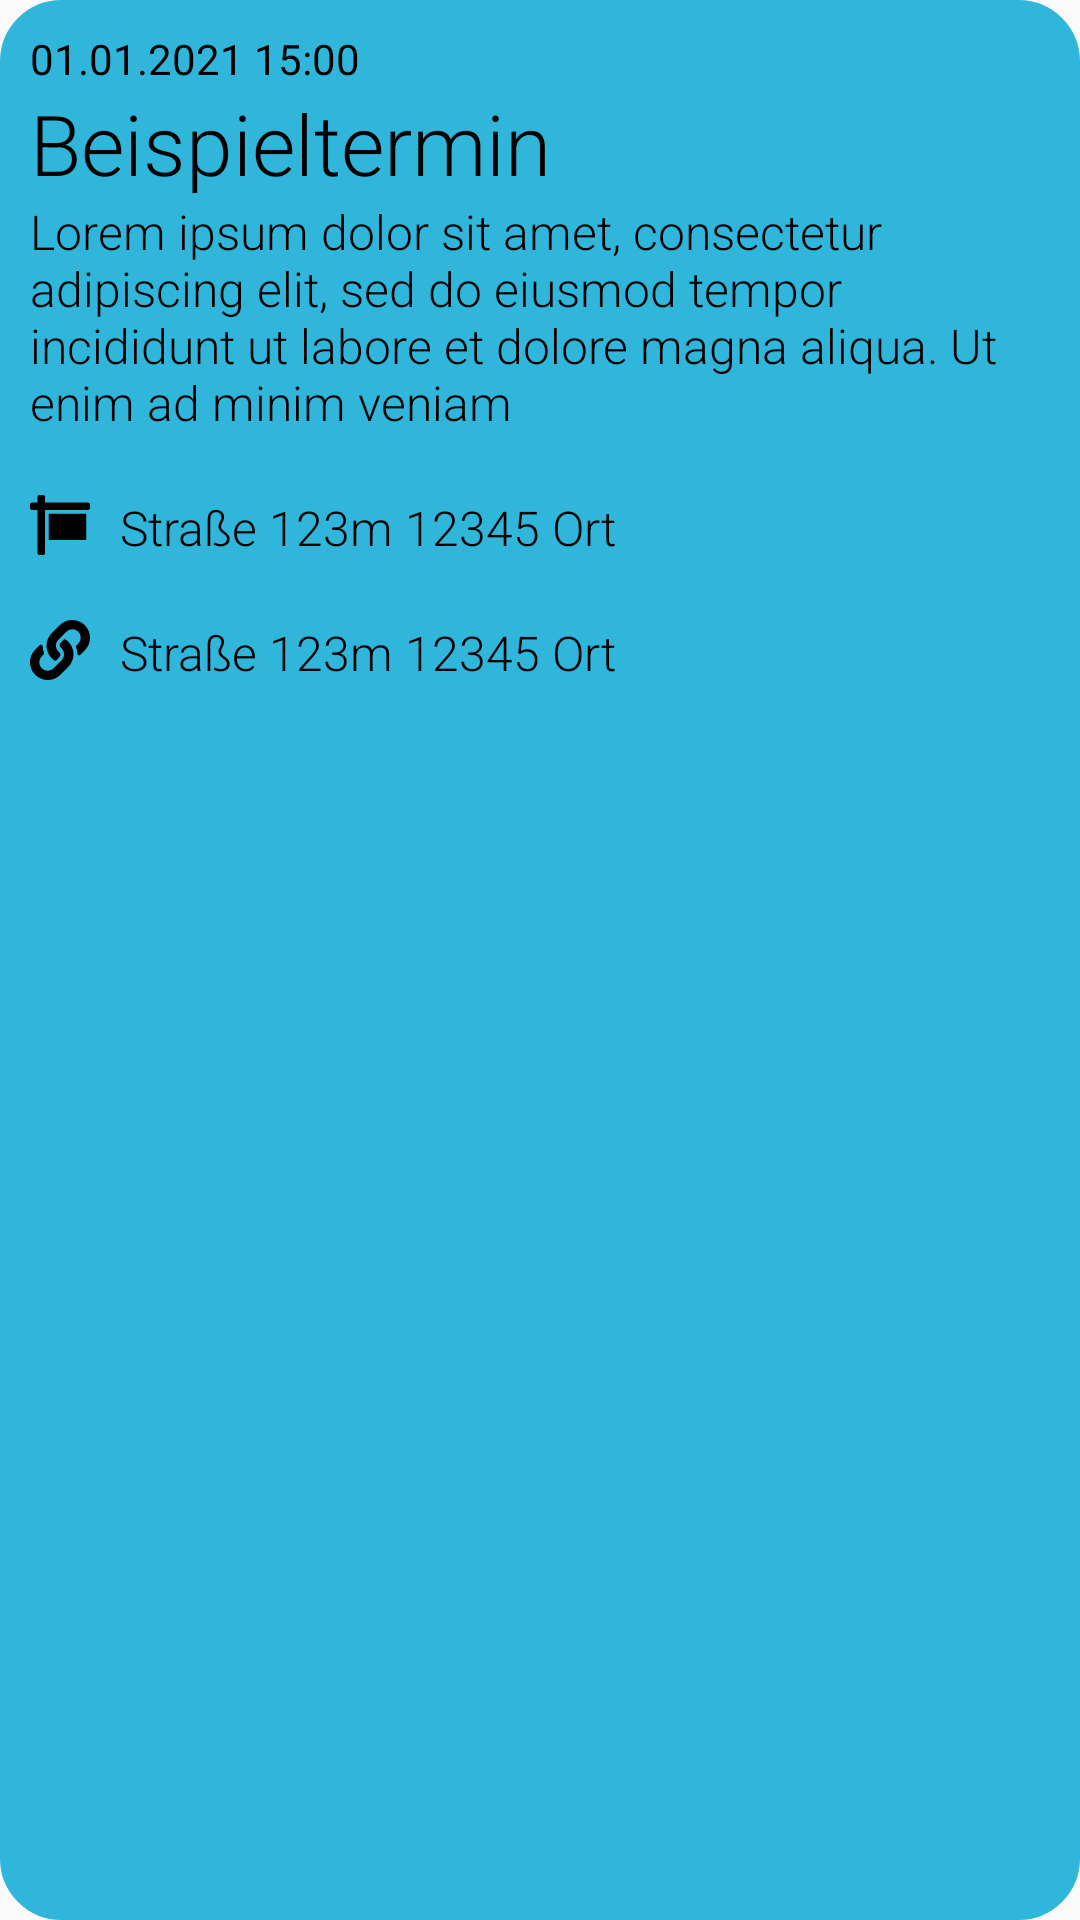

Android layout source for this screen:
<!-- AndroidManifest.xml: application theme Theme.DingensKirchen -->
<!-- res/layout/event_layout.xml -->
<?xml version="1.0" encoding="utf-8"?>
<androidx.constraintlayout.widget.ConstraintLayout
    xmlns:android="http://schemas.android.com/apk/res/android"
    xmlns:app="http://schemas.android.com/apk/res-auto"
    android:layout_width="match_parent"
    android:layout_height="wrap_content"
    android:background="@drawable/widget_rounded_corners"
    android:backgroundTint="@color/secondaryHighlight">

    <LinearLayout
        android:id="@+id/event_description_area"
        android:layout_width="match_parent"
        android:layout_height="wrap_content"
        android:layout_marginTop="10dp"
        android:layout_marginStart="10dp"
        android:layout_marginEnd="10dp"
        android:orientation="vertical"
        app:layout_constraintTop_toTopOf="parent"
        app:layout_constraintEnd_toEndOf="parent">

        <TextView
            android:id="@+id/event_date"
            android:layout_width="match_parent"
            android:layout_height="wrap_content"
            android:text="01.01.2021 15:00"
            android:textColor="@color/black"/>
        <TextView
            android:id="@+id/event_title"
            android:layout_width="match_parent"
            android:layout_height="wrap_content"
            android:text="Beispieltermin"
            android:textSize="28sp"
            android:fontFamily="sans-serif-light"
            android:textColor="@color/black"/>
        <TextView
            android:id="@+id/event_desc"
            android:layout_width="match_parent"
            android:layout_height="wrap_content"
            android:text="Lorem ipsum dolor sit amet, consectetur adipiscing elit, sed do eiusmod tempor incididunt ut labore et dolore magna aliqua. Ut enim ad minim veniam"
            android:textSize="16sp"
            android:fontFamily="sans-serif-light"
            android:textColor="@color/black"/>
    </LinearLayout>

    <LinearLayout
        android:id="@+id/event_location_area"
        android:layout_width="match_parent"
        android:layout_height="wrap_content"
        android:layout_marginTop="20dp"
        android:layout_marginStart="10dp"
        android:layout_marginEnd="10dp"
        app:layout_constraintTop_toBottomOf="@id/event_description_area"
        app:layout_constraintStart_toStartOf="parent"
        app:layout_constraintEnd_toEndOf="parent">
        <ImageView
            android:layout_width="20dp"
            android:layout_height="20dp"
            android:src="@drawable/ic_sign"
            app:tint="@color/black"/>
        <TextView
            android:id="@+id/event_location"
            android:layout_width="match_parent"
            android:layout_height="wrap_content"
            android:layout_marginStart="10dp"
            android:text="Straße 123m 12345 Ort"
            android:textSize="16sp"
            android:fontFamily="sans-serif-light"
            android:textColor="@color/black"/>
    </LinearLayout>

    <LinearLayout
        android:id="@+id/event_website_area"
        android:layout_width="match_parent"
        android:layout_height="wrap_content"
        android:layout_marginTop="20dp"
        android:layout_marginStart="10dp"
        android:layout_marginEnd="10dp"
        app:layout_constraintTop_toBottomOf="@id/event_location_area"
        app:layout_constraintStart_toStartOf="parent"
        app:layout_constraintEnd_toEndOf="parent">
        <ImageView
            android:layout_width="20dp"
            android:layout_height="20dp"
            android:src="@drawable/ic_link"
            app:tint="@color/black"/>
        <TextView
            android:id="@+id/event_website"
            android:layout_width="match_parent"
            android:layout_height="wrap_content"
            android:layout_marginStart="10dp"
            android:text="Straße 123m 12345 Ort"
            android:textSize="16sp"
            android:fontFamily="sans-serif-light"
            android:textColor="@color/black"/>
    </LinearLayout>

    <View
        android:layout_width="match_parent"
        android:layout_height="15dp"
        app:layout_constraintTop_toBottomOf="@id/event_website_area"/>

</androidx.constraintlayout.widget.ConstraintLayout>
<!-- resources referenced by this layout -->
<resources>
  <color name="black">#FF000000</color>
  <color name="secondaryHighlight">#30b6db</color>
  <!-- drawable ic_link (drawable) -->
  <vector xmlns:android="http://schemas.android.com/apk/res/android"
      android:width="36dp"
      android:height="36dp"
      android:viewportWidth="36"
      android:viewportHeight="36">
    <path
        android:fillColor="#FF000000"
        android:pathData="M22.965,13.035a10.682,10.682 0,0 1,0.025 15.088l-0.025,0.026L18.24,32.875A10.687,10.687 0,0 1,3.126 17.76l2.609,-2.609a1.124,1.124 0,0 1,1.919 0.746A12.956,12.956 0,0 0,8.335 19.6a1.132,1.132 0,0 1,-0.266 1.168l-0.92,0.92a5.063,5.063 0,1 0,7.114 7.2l4.725,-4.724a5.061,5.061 0,0 0,0 -7.16,5.267 5.267,0 0,0 -0.727,-0.6 1.128,1.128 0,0 1,-0.488 -0.886,2.8 2.8,0 0,1 0.823,-2.1l1.48,-1.48a1.13,1.13 0,0 1,1.447 -0.122,10.721 10.721,0 0,1 1.443,1.209ZM32.874,3.125a10.7,10.7 0,0 0,-15.114 0L13.035,7.85l-0.025,0.026a10.69,10.69 0,0 0,1.468 16.3,1.13 1.13,0 0,0 1.447,-0.122l1.48,-1.48a2.8,2.8 0,0 0,0.823 -2.1,1.128 1.128,0 0,0 -0.488,-0.886 5.267,5.267 0,0 1,-0.727 -0.6,5.061 5.061,0 0,1 0,-7.16L21.738,7.1a5.063,5.063 0,1 1,7.114 7.2l-0.92,0.92a1.132,1.132 0,0 0,-0.266 1.168,12.956 12.956,0 0,1 0.681,3.707 1.124,1.124 0,0 0,1.919 0.746l2.609,-2.609a10.7,10.7 0,0 0,0 -15.114Z"/>
  </vector>
  <!-- drawable ic_sign (drawable) -->
  <vector xmlns:android="http://schemas.android.com/apk/res/android"
      android:width="36dp"
      android:height="36dp"
      android:viewportWidth="36"
      android:viewportHeight="36">
    <path
        android:fillColor="#FF000000"
        android:pathData="M34.875,4.5H9V1.125A1.128,1.128 0,0 0,7.875 0H5.625A1.128,1.128 0,0 0,4.5 1.125V4.5H1.125A1.128,1.128 0,0 0,0 5.625v2.25A1.128,1.128 0,0 0,1.125 9H4.5V34.875A1.128,1.128 0,0 0,5.625 36h2.25A1.128,1.128 0,0 0,9 34.875V9H34.875A1.128,1.128 0,0 0,36 7.875V5.625A1.128,1.128 0,0 0,34.875 4.5ZM11.25,27h22.5V11.25H11.25Z"/>
  </vector>
  <!-- drawable widget_rounded_corners (drawable) -->
  <?xml version="1.0" encoding="utf-8"?>
  <shape
      xmlns:android="http://schemas.android.com/apk/res/android"
      android:shape="rectangle">
      <corners android:radius="20dp" />
      
      <stroke android:width="1dp" android:color="#000" />
  </shape>
  <style name="Theme.DingensKirchen" parent="Theme.AppCompat.Light">
          
          <item name="colorPrimary">@color/white</item>
          <item name="colorPrimaryVariant">@color/primaryBackground</item>
          <item name="colorOnPrimary">@color/black</item>
          
          <item name="colorSecondary">@color/white</item>
          <item name="colorSecondaryVariant">@color/primaryBackground</item>
          <item name="colorOnSecondary">@color/black</item>
          
          <item name="android:statusBarColor" tools:targetApi="l">?attr/colorPrimaryVariant</item>
          <item name="android:textColorPrimary">@color/black</item>
          <item name="titleTextColor">@color/black</item>
          <item name="colorControlNormal">?android:textColorPrimary</item>
          
      </style>
  <color name="white">#FFFFFFFF</color>
      // Dingenskirchen primary Colors
  <color name="primaryBackground">#D4D4D4</color>
</resources>
